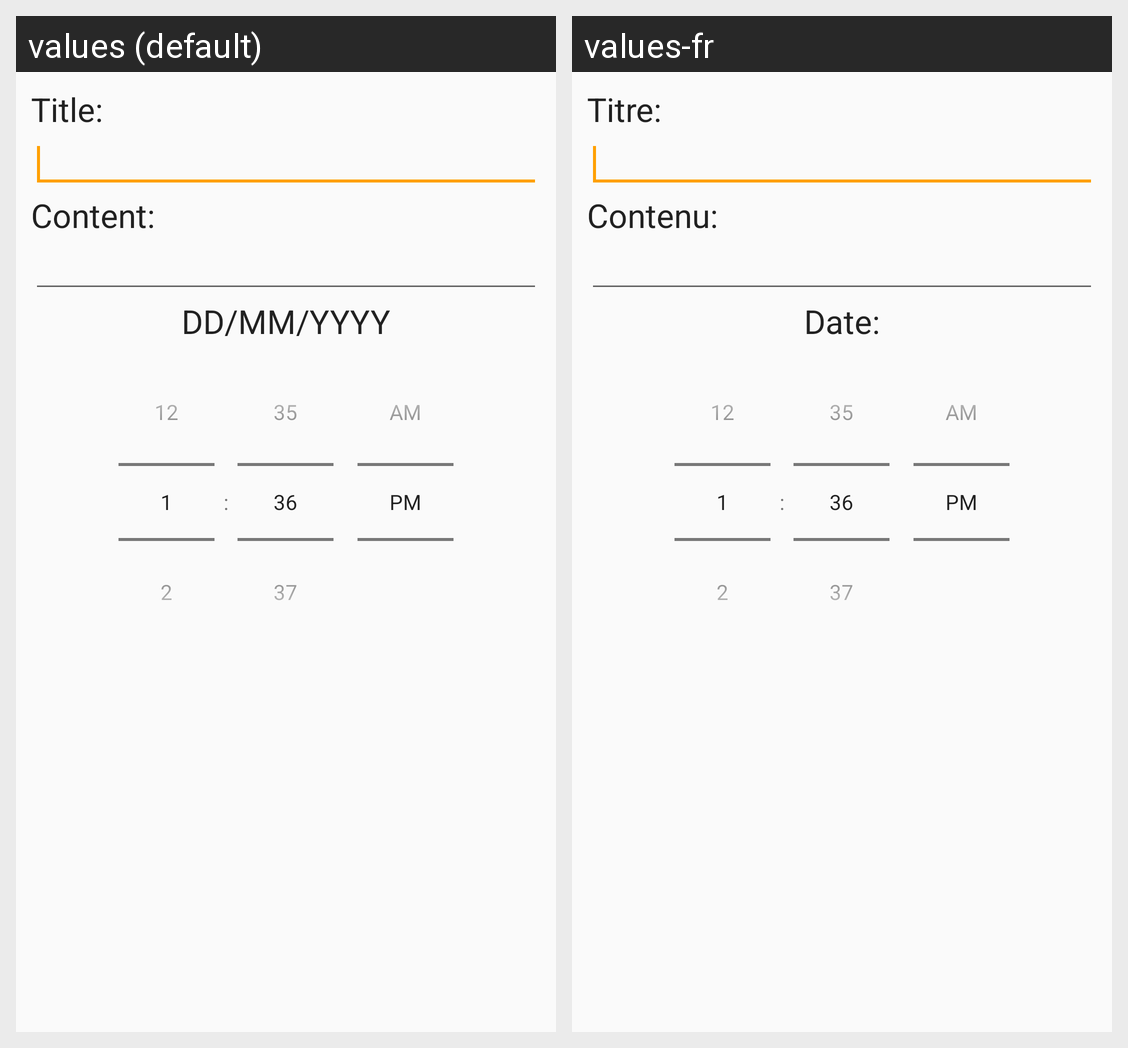

Locale-by-locale string values for the Android screen shown in this grid:
Android screen res/layout/dialog_todo_layout.xml rendered under 2 locales, left to right: values (default), values-fr. Device: Nexus 5 (rendered at 1080×1920; each locale shown at half size, 540×960, under a caption strip naming it); theme AppTheme.
Strings drawn on this screen, with the default value and each locale's value (text and hints the layout hard-codes, and strings that could not be matched under every locale, appear in the picture but are not listed):

dialog_title
  values: Title:
  values-fr: Titre:

dialog_content
  values: Content:
  values-fr: Contenu:

dialog_date
  values: DD/MM/YYYY
  values-fr: Date:
